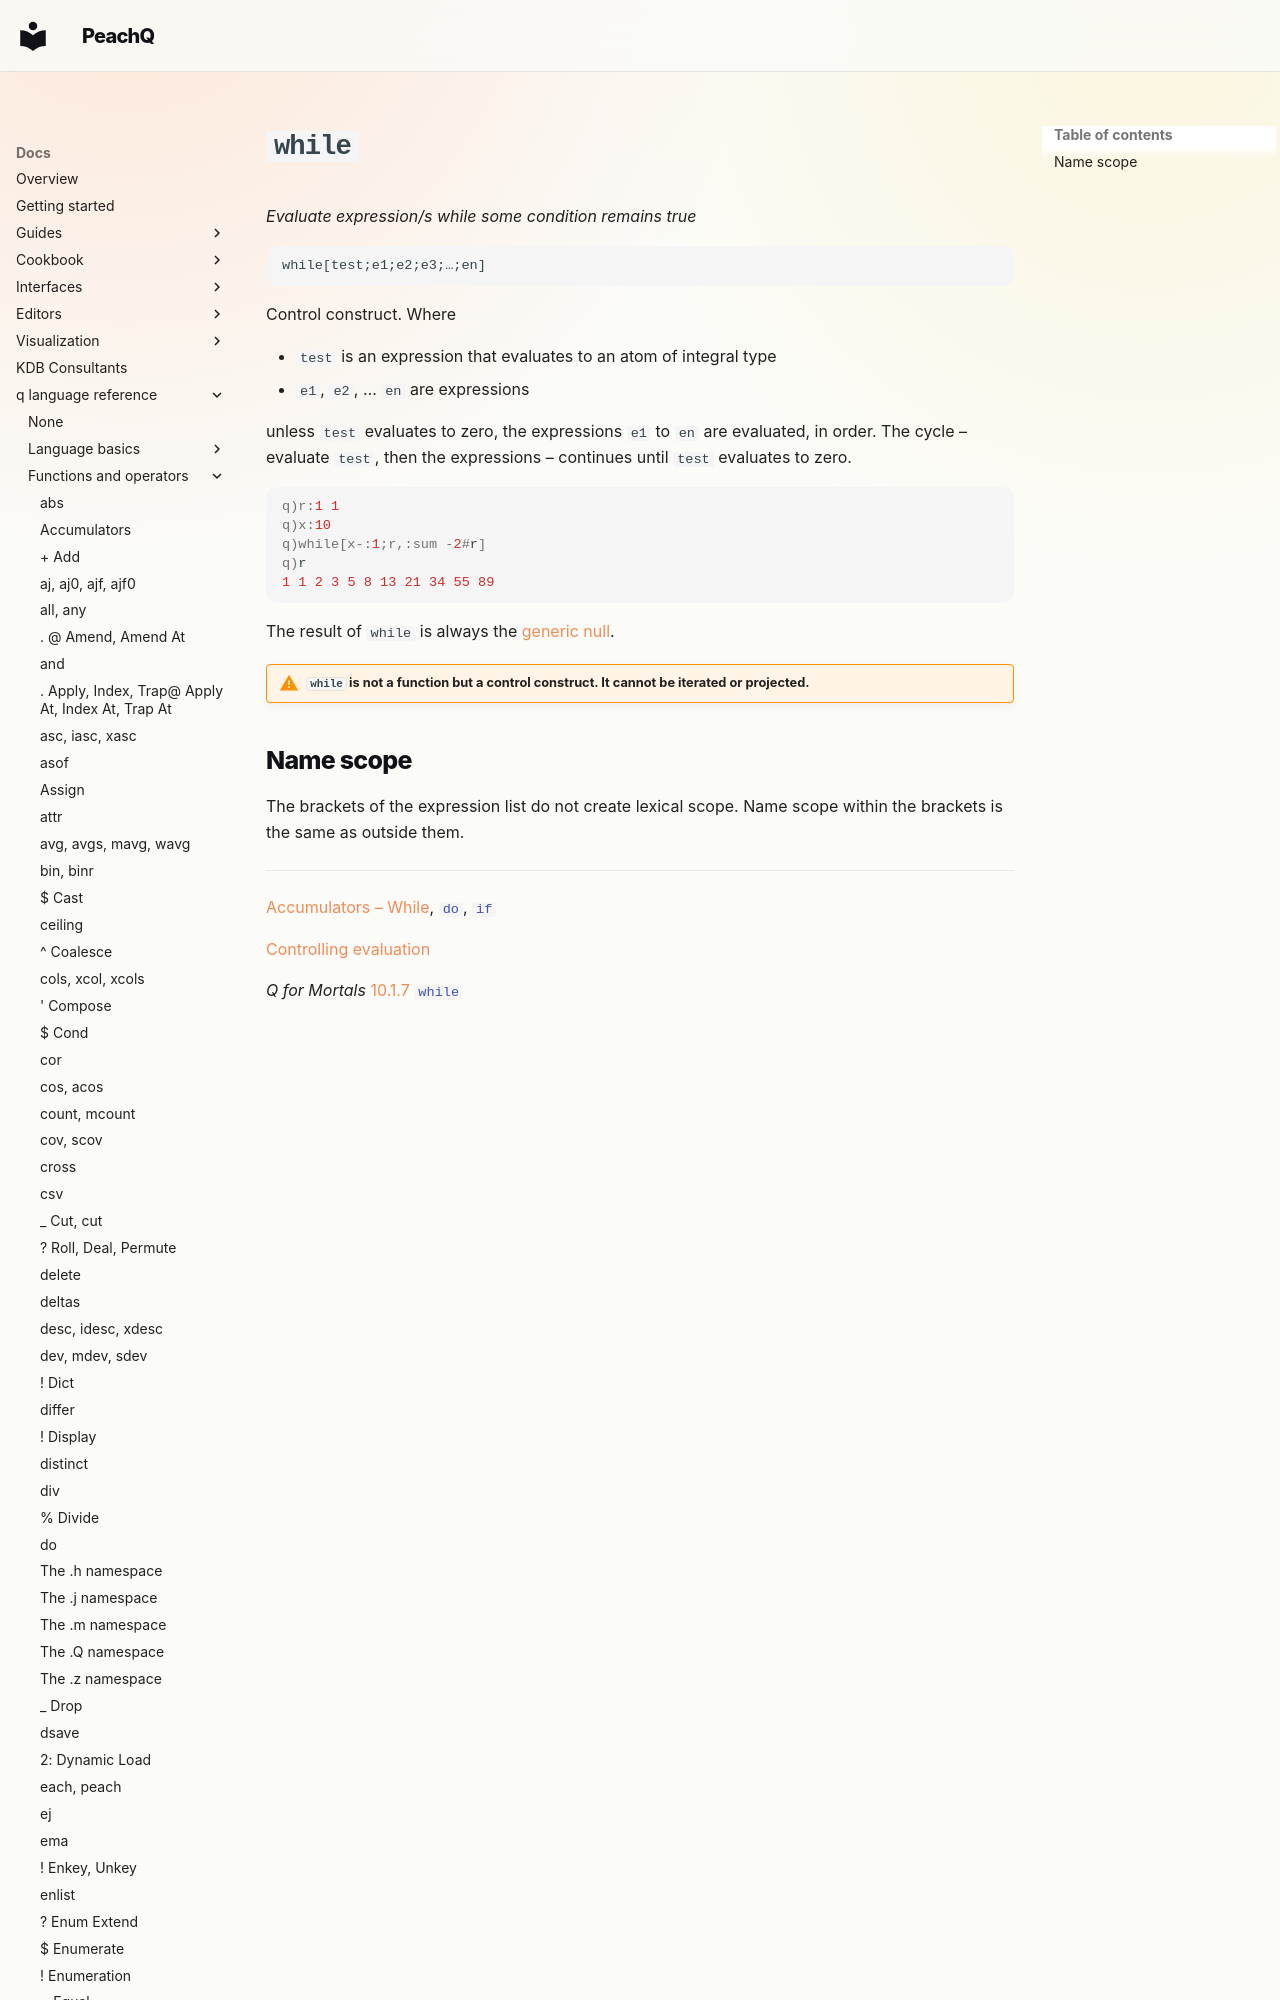

repository: peachq-org/peachq-website · page: docs/ref/while/index.html · generator: mkdocs

---
title: while control word | Reference | kdb+ and q documentation
description: while is a q control word that governs iteration.
author: KX Systems, Inc., a subsidiary of KX Software Limited
keywords: condition, control, iteration, kdb+, q, while
---
